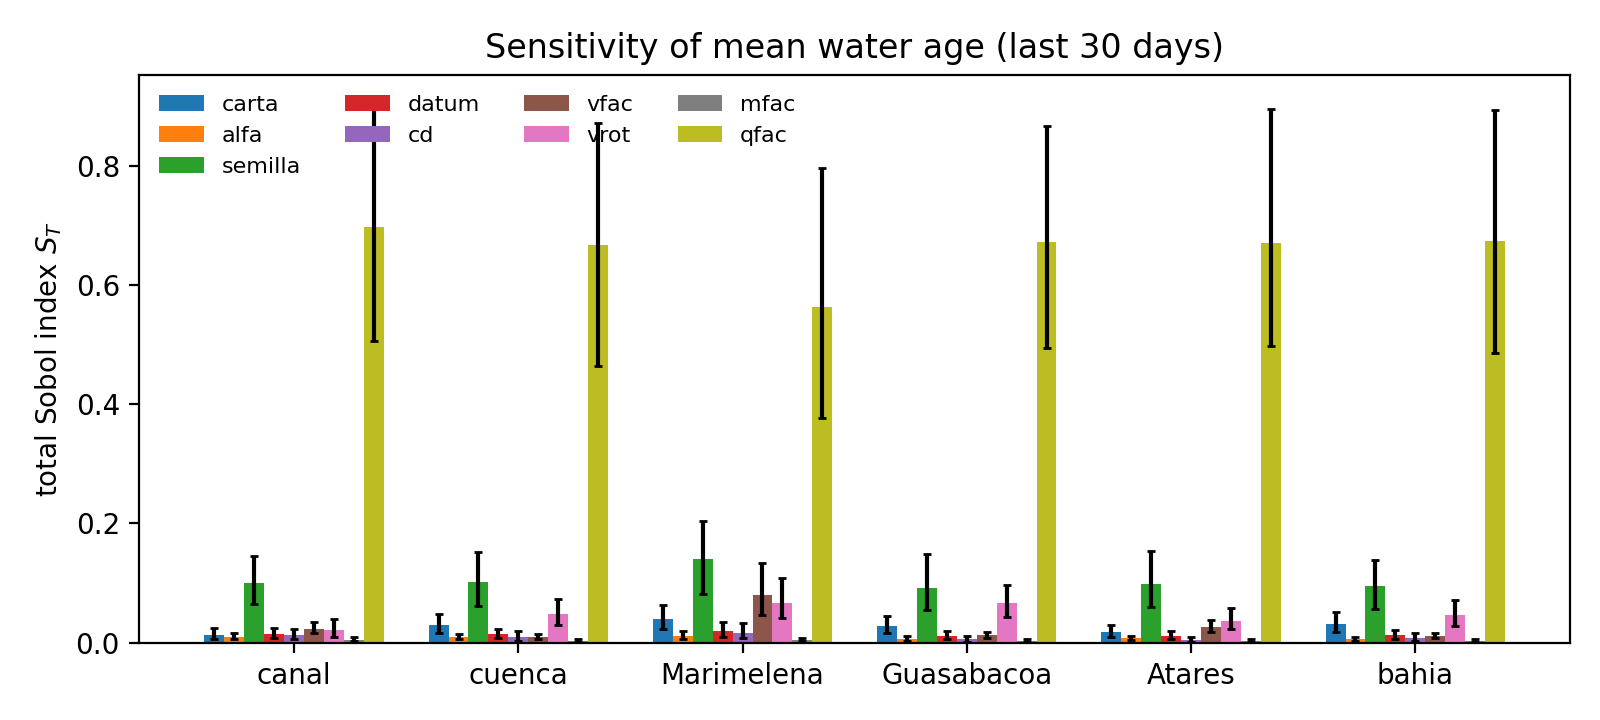

The table this chart was drawn from, first rows:
metrica, parametro, S1, S1_lo, S1_hi, ST, ST_lo, ST_hi, n
Q_bruto_m3s, carta, 0.05785, -0.4103, 0.3602, 0.4984, 0.2606, 0.81, 64
Q_bruto_m3s, alfa, -0.333, -1.202, 0.1237, 0.3739, 0.1451, 0.8899, 64
Q_bruto_m3s, semilla, -0.362, -1.658, 0.3057, 0.7834, 0.2743, 1.783, 64
Q_bruto_m3s, datum, -0.2166, -0.6573, 0.08925, 0.85, 0.3784, 1.786, 64
Q_bruto_m3s, cd, 0.1286, -0.1888, 0.3767, 0.5408, 0.3947, 0.7069, 64
Q_bruto_m3s, vfac, -0.04994, -0.4184, 0.2359, 0.5461, 0.3156, 0.8923, 64
Q_bruto_m3s, vrot, -0.1938, -0.8561, 0.1974, 0.8962, 0.3596, 1.892, 64
Q_bruto_m3s, mfac, 0.4669, 0.2704, 0.6325, 0.7676, 0.502, 1.123, 64
Q_bruto_m3s, qfac, 0.01579, -0.2198, 0.2156, 0.3585, 0.2189, 0.5635, 64
Q_neto_m3s, carta, 0.09819, -0.2531, 0.3828, 0.5709, 0.3819, 0.8128, 64
Q_neto_m3s, alfa, 0.2181, -0.05896, 0.4516, 0.4544, 0.2954, 0.6762, 64
Q_neto_m3s, semilla, -0.009387, -0.3693, 0.2737, 0.8649, 0.5767, 1.284, 64
Q_neto_m3s, datum, 0.1093, -0.3338, 0.4769, 0.9548, 0.6954, 1.293, 64
Q_neto_m3s, cd, 0.03648, -0.3859, 0.3701, 0.847, 0.5926, 1.199, 64
Q_neto_m3s, vfac, -0.07697, -0.4463, 0.2055, 1.032, 0.7627, 1.405, 64
Q_neto_m3s, vrot, 0.06074, -0.3899, 0.3826, 1.02, 0.6212, 1.634, 64
Q_neto_m3s, mfac, 0.02528, -0.4566, 0.3912, 0.7987, 0.535, 1.144, 64
Q_neto_m3s, qfac, 0.07657, -0.2362, 0.3137, 0.7299, 0.5153, 1.005, 64
deriva_edad_bahia_d_por_d, carta, -0.02374, -0.2816, 0.2116, 0.09553, 0.05165, 0.1691, 64
deriva_edad_bahia_d_por_d, alfa, -0.3349, -1.414, 0.2397, 0.3735, 0.08048, 0.9622, 64
deriva_edad_bahia_d_por_d, semilla, -0.2437, -0.6065, 0.04434, 0.4699, 0.2179, 0.855, 64
deriva_edad_bahia_d_por_d, datum, 0.126, -0.1126, 0.3237, 0.1256, 0.07232, 0.2054, 64
deriva_edad_bahia_d_por_d, cd, 0.1387, -0.06622, 0.3178, 0.239, 0.1293, 0.4219, 64
deriva_edad_bahia_d_por_d, vfac, 0.2696, 0.04341, 0.4305, 0.5922, 0.4092, 0.8496, 64
deriva_edad_bahia_d_por_d, vrot, -0.2826, -1.191, 0.2829, 0.5544, 0.2438, 1.18, 64
deriva_edad_bahia_d_por_d, mfac, -0.2114, -0.7195, 0.1568, 0.3014, 0.1532, 0.5086, 64
deriva_edad_bahia_d_por_d, qfac, 0.2546, -0.07185, 0.4789, 0.3466, 0.235, 0.5319, 64
edad_media_d_Atares, carta, -0.02951, -0.3197, 0.2462, 0.01732, 0.009386, 0.02913, 64
edad_media_d_Atares, alfa, -0.05481, -0.3398, 0.2296, 0.007408, 0.00433, 0.01173, 64
edad_media_d_Atares, semilla, -0.008521, -0.3054, 0.2995, 0.09859, 0.05973, 0.1533, 64
edad_media_d_Atares, datum, -0.04149, -0.3033, 0.241, 0.01144, 0.006252, 0.01858, 64
edad_media_d_Atares, cd, -0.03092, -0.3021, 0.2677, 0.004016, 0.001329, 0.00877, 64
edad_media_d_Atares, vfac, 0.01162, -0.2587, 0.2846, 0.02603, 0.01788, 0.03742, 64
edad_media_d_Atares, vrot, -0.02315, -0.3149, 0.2335, 0.03543, 0.02227, 0.05722, 64
edad_media_d_Atares, mfac, -0.02312, -0.2976, 0.2662, 0.002541, 0.000971, 0.005632, 64
edad_media_d_Atares, qfac, 0.8406, 0.7684, 0.8913, 0.6703, 0.4972, 0.8961, 64
edad_media_d_Guasabacoa, carta, -0.02586, -0.3167, 0.2495, 0.0273, 0.01537, 0.04488, 64
edad_media_d_Guasabacoa, alfa, -0.06548, -0.3826, 0.249, 0.006058, 0.002942, 0.01179, 64
edad_media_d_Guasabacoa, semilla, -0.007712, -0.3053, 0.3082, 0.09181, 0.05486, 0.1495, 64
edad_media_d_Guasabacoa, datum, -0.03212, -0.321, 0.24, 0.01105, 0.005632, 0.0186, 64
edad_media_d_Guasabacoa, cd, -0.02858, -0.3294, 0.2368, 0.005341, 0.001747, 0.0114, 64
edad_media_d_Guasabacoa, vfac, -0.01187, -0.2936, 0.2874, 0.01266, 0.008202, 0.01851, 64
edad_media_d_Guasabacoa, vrot, 0.005133, -0.2853, 0.2701, 0.06556, 0.04336, 0.09683, 64
edad_media_d_Guasabacoa, mfac, -0.02166, -0.3211, 0.2721, 0.002961, 0.001206, 0.006333, 64
edad_media_d_Guasabacoa, qfac, 0.8466, 0.7648, 0.9032, 0.6718, 0.4945, 0.8677, 64
edad_media_d_Marimelena, carta, 0.1321, -0.1671, 0.3905, 0.03897, 0.02234, 0.06358, 64
edad_media_d_Marimelena, alfa, 0.1065, -0.2074, 0.3864, 0.01101, 0.00567, 0.01887, 64
edad_media_d_Marimelena, semilla, 0.08371, -0.2837, 0.3802, 0.1395, 0.08081, 0.2048, 64
edad_media_d_Marimelena, datum, 0.1053, -0.1603, 0.3729, 0.02002, 0.01005, 0.03415, 64
edad_media_d_Marimelena, cd, 0.1057, -0.2006, 0.3604, 0.01592, 0.006982, 0.0328, 64
edad_media_d_Marimelena, vfac, 0.1209, -0.1925, 0.3814, 0.08053, 0.04661, 0.1336, 64
edad_media_d_Marimelena, vrot, 0.1607, -0.1336, 0.3902, 0.06605, 0.0409, 0.1086, 64
edad_media_d_Marimelena, mfac, 0.1358, -0.1573, 0.3895, 0.004536, 0.003094, 0.007028, 64
edad_media_d_Marimelena, qfac, 0.7592, 0.6587, 0.8281, 0.5635, 0.3769, 0.7965, 64
edad_media_d_bahia, carta, 0.01066, -0.2659, 0.288, 0.03193, 0.01838, 0.05082, 64
edad_media_d_bahia, alfa, -0.02431, -0.3363, 0.2871, 0.005458, 0.002716, 0.009802, 64
edad_media_d_bahia, semilla, -0.0172, -0.353, 0.2969, 0.09539, 0.05652, 0.1394, 64
edad_media_d_bahia, datum, -0.005275, -0.2889, 0.2751, 0.0128, 0.006804, 0.02119, 64
edad_media_d_bahia, cd, -0.0002244, -0.2992, 0.2687, 0.007231, 0.002616, 0.01611, 64
edad_media_d_bahia, vfac, 0.009261, -0.2946, 0.2736, 0.01105, 0.007157, 0.01636, 64
... 93 more rows
